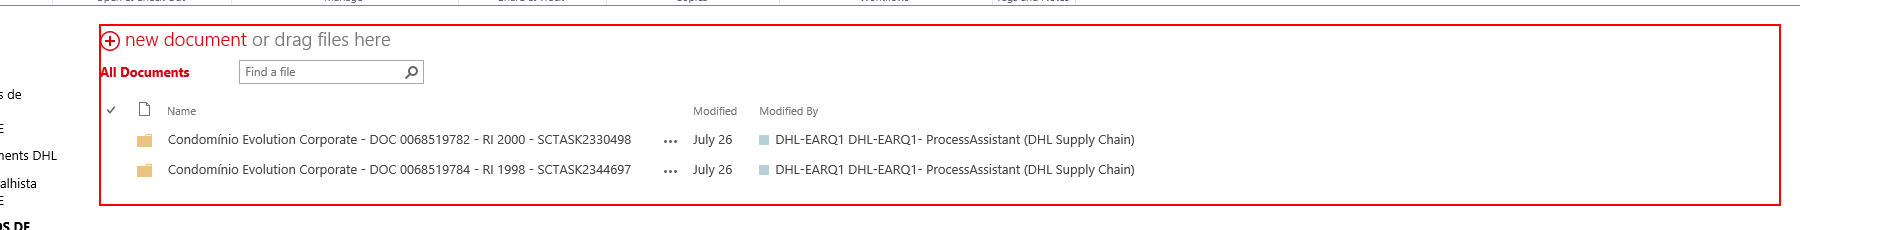
Task: DHL DataEntry - Sharepoint upload process.
Workflow: Validar estrutura de pastas

Step 1 [then]: find the tbody

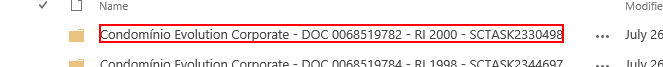
Step 2: get-text from the link

Step 3 [then]: Find specific folder on the link '{{targetFolder}}' (no picture)

Step 4 [then]: Find specific folder on the link '{{vMonth}}' (no picture)

Step 5 [then]: find the tbody (same screen as step 1)

Step 6: get-text from the link (same screen as step 2)

Step 7 [then]: Find specific folder on the link '{{targetFolder}}' (no picture)

Step 8 [then]: Find specific folder on the link '{{vDay}}' (no picture)

Step 9 [then]: find the tbody (same screen as step 1)

Step 10: get-text from the link (same screen as step 2)

Step 11 [then]: Find specific folder on the link '{{targetFolder}}' (no picture)

Step 12 [then]: Find specific folder on the link '{{vGroupingFolder}}' (no picture)

Step 13 [then]: find the tbody (same screen as step 1)

Step 14: get-text from the link (same screen as step 2)
